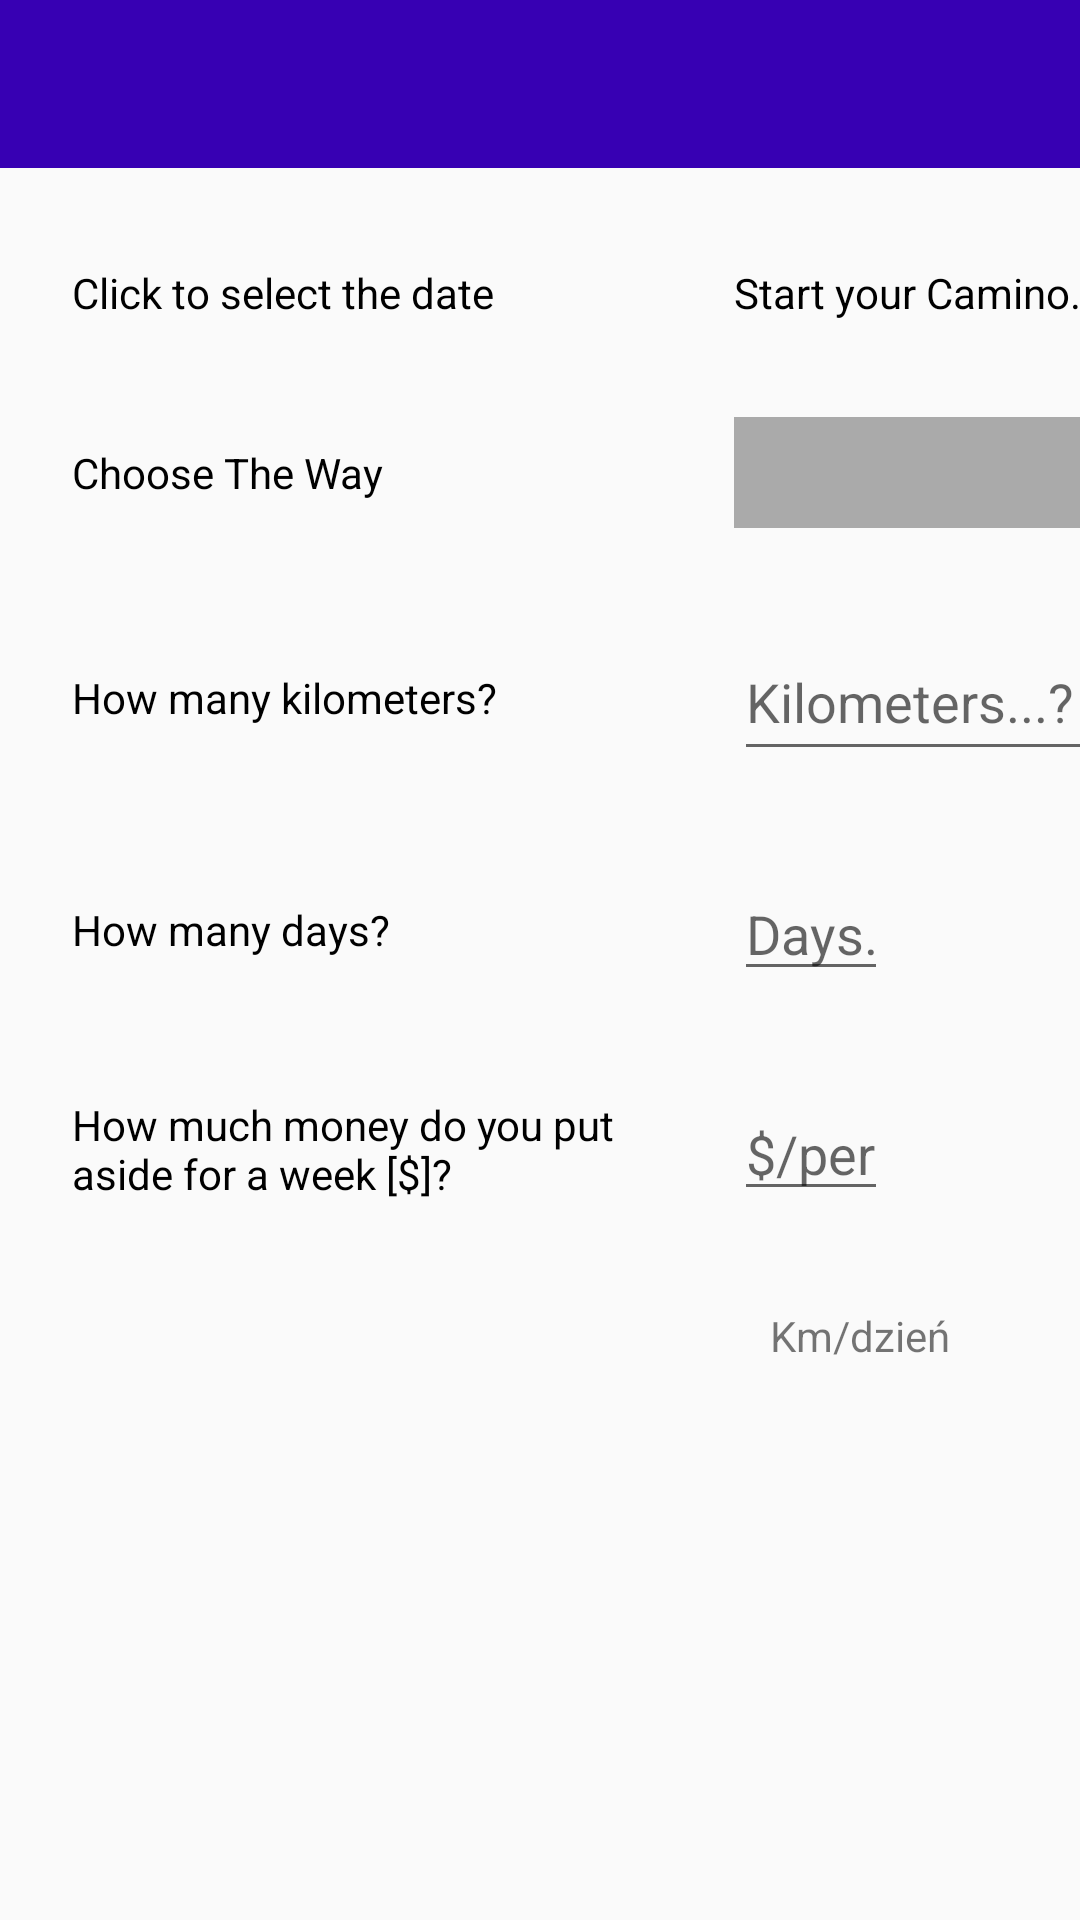

Layout XML and referenced resources for this Android screen:
<!-- AndroidManifest.xml: application theme NoBarTheme -->
<!-- res/layout/activity_your_plan.xml -->
<?xml version="1.0" encoding="utf-8"?>
<android.support.constraint.ConstraintLayout xmlns:android="http://schemas.android.com/apk/res/android"
    xmlns:app="http://schemas.android.com/apk/res-auto"
    xmlns:tools="http://schemas.android.com/tools"
    android:layout_width="match_parent"
    android:layout_height="match_parent"
    tools:context=".DuringPlanning.YourPlan">

    <include
        android:id="@+id/toolbar"
        layout="@layout/bar_layout" />

    <TextView
        android:id="@+id/tv_Date"
        android:layout_width="wrap_content"
        android:layout_height="wrap_content"
        android:layout_marginStart="24dp"
        android:text="@string/yourPlan_chooseDate"
        android:textColor="@android:color/black"
        app:layout_constraintBottom_toBottomOf="@+id/tv_dateOfCamino"
        app:layout_constraintStart_toStartOf="parent"
        app:layout_constraintTop_toTopOf="@+id/tv_dateOfCamino" />

    <TextView
        android:id="@+id/tv_dateOfCamino"
        android:layout_width="0dp"
        android:layout_height="wrap_content"
        android:layout_marginStart="80dp"
        android:layout_marginTop="32dp"
        android:text="@string/yourPlan_string1"
        android:textColor="@android:color/black"
        app:layout_constraintStart_toEndOf="@+id/tv_Date"
        app:layout_constraintTop_toBottomOf="@+id/toolbar" />

    <Spinner
        android:id="@+id/spinner"
        android:layout_width="0dp"
        android:layout_height="37dp"
        android:layout_marginTop="32dp"
        android:background="@android:color/darker_gray"
        app:layout_constraintEnd_toEndOf="@+id/tv_dateOfCamino"
        app:layout_constraintStart_toStartOf="@+id/tv_dateOfCamino"
        app:layout_constraintTop_toBottomOf="@+id/tv_dateOfCamino" />

    <TextView
        android:id="@+id/textView7"
        android:layout_width="wrap_content"
        android:layout_height="wrap_content"
        android:text="@string/yourPlan_string2"
        android:textColor="@android:color/black"
        app:layout_constraintBottom_toBottomOf="@+id/spinner"
        app:layout_constraintStart_toStartOf="@+id/tv_Date"
        app:layout_constraintTop_toTopOf="@+id/spinner" />

    <TextView
        android:id="@+id/textView8"
        android:layout_width="wrap_content"
        android:layout_height="wrap_content"
        android:text="@string/yourPlan_string3"
        android:textColor="@android:color/black"
        app:layout_constraintBottom_toBottomOf="@+id/editText2"
        app:layout_constraintStart_toStartOf="@+id/textView7"
        app:layout_constraintTop_toTopOf="@+id/editText2" />

    <EditText
        android:id="@+id/editText2"
        android:layout_width="0dp"
        android:layout_height="49dp"
        android:layout_marginTop="32dp"
        android:ems="10"
        android:hint="@string/yourPlan_string5"
        android:inputType="number|none"
        app:layout_constraintEnd_toEndOf="@+id/spinner"
        app:layout_constraintStart_toStartOf="@+id/spinner"
        app:layout_constraintTop_toBottomOf="@+id/spinner" />

    <EditText
        android:id="@+id/editText3"
        android:layout_width="0dp"
        android:layout_height="wrap_content"
        android:layout_marginTop="32dp"
        android:layout_marginEnd="64dp"
        android:ems="10"
        android:hint="@string/yourPlan_string6"
        android:inputType="number|none"
        app:layout_constraintEnd_toEndOf="parent"
        app:layout_constraintStart_toStartOf="@+id/editText2"
        app:layout_constraintTop_toBottomOf="@+id/editText2" />

    <TextView
        android:id="@+id/textView9"
        android:layout_width="wrap_content"
        android:layout_height="wrap_content"
        android:text="@string/yourPlan_string4"
        android:textColor="@android:color/black"
        app:layout_constraintBottom_toBottomOf="@+id/editText3"
        app:layout_constraintStart_toStartOf="@+id/textView8"
        app:layout_constraintTop_toTopOf="@+id/editText3" />

    <TextView
        android:id="@+id/textView10"
        android:layout_width="wrap_content"
        android:layout_height="wrap_content"
        android:layout_marginStart="12dp"
        android:layout_marginTop="32dp"
        android:text="Km/dzień"
        app:layout_constraintStart_toStartOf="@+id/editText3"
        app:layout_constraintTop_toBottomOf="@+id/editText4" />

    <TextView
        android:id="@+id/textView11"
        android:layout_width="0dp"
        android:layout_height="0dp"
        android:layout_marginTop="24dp"
        android:layout_marginEnd="8dp"
        android:layout_marginBottom="24dp"
        android:text="@string/yourPlan_string7"
        android:textColor="@android:color/black"
        android:gravity="center_vertical"
        app:layout_constraintBottom_toTopOf="@+id/textView10"
        app:layout_constraintEnd_toStartOf="@+id/editText4"
        app:layout_constraintStart_toStartOf="@+id/textView9"
        app:layout_constraintTop_toBottomOf="@+id/editText3" />

    <EditText
        android:id="@+id/editText4"
        android:layout_width="0dp"
        android:layout_height="wrap_content"
        android:layout_marginTop="32dp"
        android:ems="10"
        android:hint="@string/yourPlan_string8"
        android:inputType="none|number"
        app:layout_constraintEnd_toEndOf="@+id/editText3"
        app:layout_constraintHorizontal_bias="1.0"
        app:layout_constraintStart_toStartOf="@+id/editText3"
        app:layout_constraintTop_toBottomOf="@+id/editText3" />


</android.support.constraint.ConstraintLayout>
<!-- res/layout/bar_layout.xml (included above) -->
<?xml version="1.0" encoding="utf-8"?>
<android.support.v7.widget.Toolbar
    xmlns:android="http://schemas.android.com/apk/res/android" android:layout_width="match_parent"
    android:layout_height="wrap_content"
    android:id="@+id/toolbar"
    android:background="@color/colorPrimaryDark"
    android:theme="@style/Base.ThemeOverlay.AppCompat.Dark.ActionBar">

</android.support.v7.widget.Toolbar>
<!-- resources referenced by this layout -->
<resources>
  <string name="yourPlan_chooseDate">Click to select the date</string>
  <string name="yourPlan_string1">Start your Camino...</string>
  <string name="yourPlan_string2">Choose The Way</string>
  <string name="yourPlan_string3">How many kilometers?</string>
  <string name="yourPlan_string4">How many days?</string>
  <string name="yourPlan_string5">Kilometers...?</string>
  <string name="yourPlan_string6">Days...?</string>
  <string name="yourPlan_string7">How much money do you put aside for a week [$]?</string>
  <string name="yourPlan_string8">$/per week</string>
  <style name="NoBarTheme" parent="Theme.AppCompat.Light.NoActionBar">
          <item name="colorPrimary">@color/colorPrimary</item>
          <item name="colorPrimaryDark">@color/colorPrimaryDark</item>
          <item name="colorAccent">@color/colorAccent</item>
      </style>
  <!-- not gathered from this repository: default colours our renderer supplied (Android Studio template values) -->
  <color name="colorPrimary">#FF6200EE</color>
  <color name="colorPrimaryDark">#FF3700B3</color>
  <color name="colorAccent">#FF03DAC5</color>
</resources>
